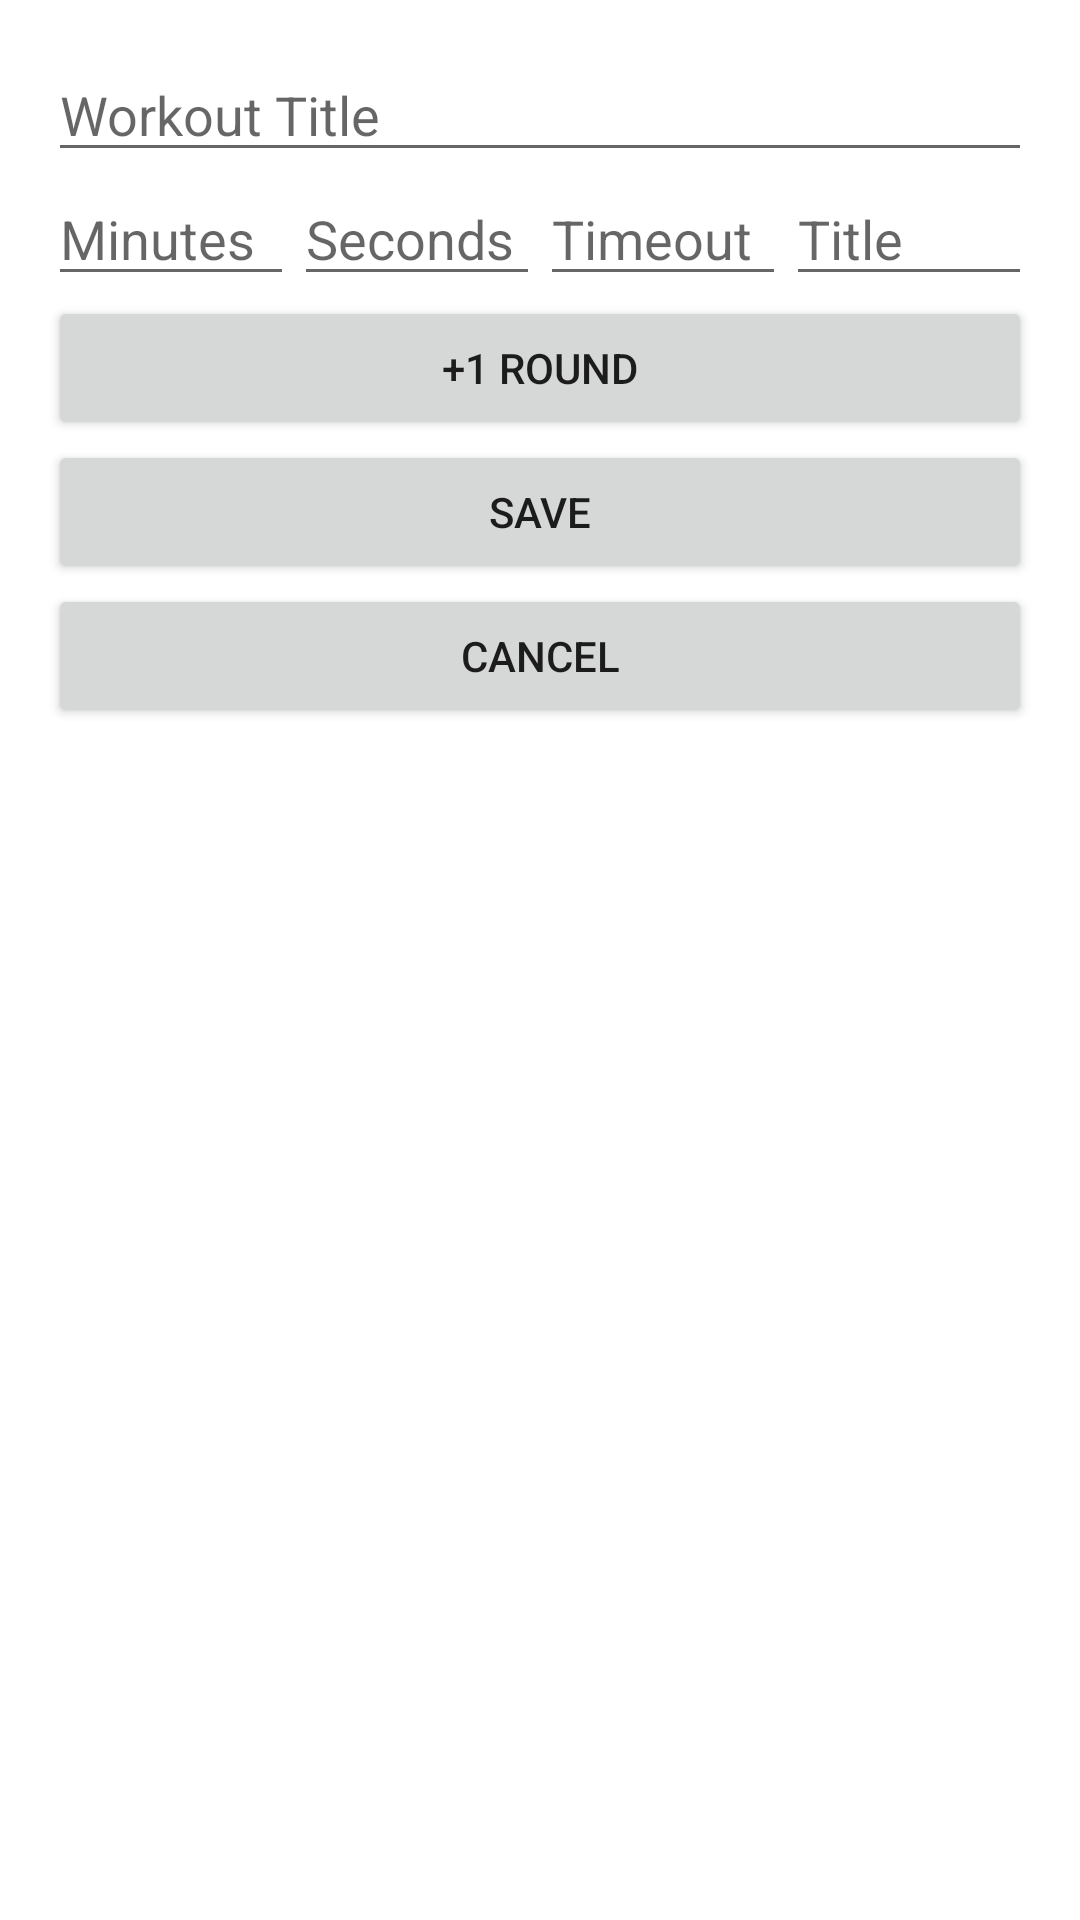

Layout XML and referenced resources for this Android screen:
<!-- AndroidManifest.xml: application theme Theme.SportsTimer -->
<!-- res/layout/activity_addcustom.xml -->
<?xml version="1.0" encoding="utf-8"?>
<LinearLayout xmlns:android="http://schemas.android.com/apk/res/android"
    android:layout_width="match_parent"
    android:layout_height="match_parent"
    android:orientation="vertical"
    android:padding="16dp">

    <EditText
        android:id="@+id/addCustom_editTextWorkoutTitle"
        android:layout_width="match_parent"
        android:layout_height="wrap_content"
        android:hint="Workout Title"/>

    
    <LinearLayout
        android:id="@+id/addCustom_roundsContainer"
        android:layout_width="match_parent"
        android:layout_height="wrap_content"
        android:orientation="vertical"/>

    
    <LinearLayout
        android:layout_width="match_parent"
        android:layout_height="wrap_content"
        android:orientation="horizontal">

        <EditText
            android:id="@+id/addCustom_editTextMinutes"
            android:layout_width="0dp"
            android:layout_height="wrap_content"
            android:layout_weight="1"
            android:hint="Minutes"/>

        <EditText
            android:id="@+id/addCustom_editTextSeconds"
            android:layout_width="0dp"
            android:layout_height="wrap_content"
            android:layout_weight="1"
            android:hint="Seconds"/>

        <EditText
            android:id="@+id/addCustom_editTextTimeout"
            android:layout_width="0dp"
            android:layout_height="wrap_content"
            android:layout_weight="1"
            android:hint="Timeout"/>

        <EditText
            android:id="@+id/addCustom_editTextTitle"
            android:layout_width="0dp"
            android:layout_height="wrap_content"
            android:layout_weight="1"
            android:hint="Title"/>
    </LinearLayout>

    <Button
        android:id="@+id/addCustom_addItem_moreRounds"
        android:layout_width="match_parent"
        android:layout_height="wrap_content"
        android:text="+1 Round" />

    <Button
        android:id="@+id/addCustom_addItem_save"
        android:layout_width="match_parent"
        android:layout_height="wrap_content"
        android:text="Save" />

    <Button
        android:id="@+id/addCustom_addItem_cancel"
        android:layout_width="match_parent"
        android:layout_height="wrap_content"
        android:text="Cancel" />

</LinearLayout>
<!-- resources referenced by this layout -->
<resources>
  <style name="Theme.SportsTimer" parent="Theme.MaterialComponents.DayNight.DarkActionBar">
          
          <item name="colorPrimary">@color/purple_500</item>
          <item name="colorPrimaryVariant">@color/purple_700</item>
          <item name="colorOnPrimary">@color/white</item>
          
          <item name="colorSecondary">@color/teal_200</item>
          <item name="colorSecondaryVariant">@color/teal_700</item>
          <item name="colorOnSecondary">@color/black</item>
          
          <item name="android:statusBarColor">?attr/colorPrimaryVariant</item>
          
      </style>
  <color name="purple_500">#FF6200EE</color>
  <color name="purple_700">#FF3700B3</color>
  <color name="white">#FFFFFFFF</color>
  <color name="teal_200">#FF03DAC5</color>
  <color name="teal_700">#FF018786</color>
  <color name="black">#FF000000</color>
</resources>
